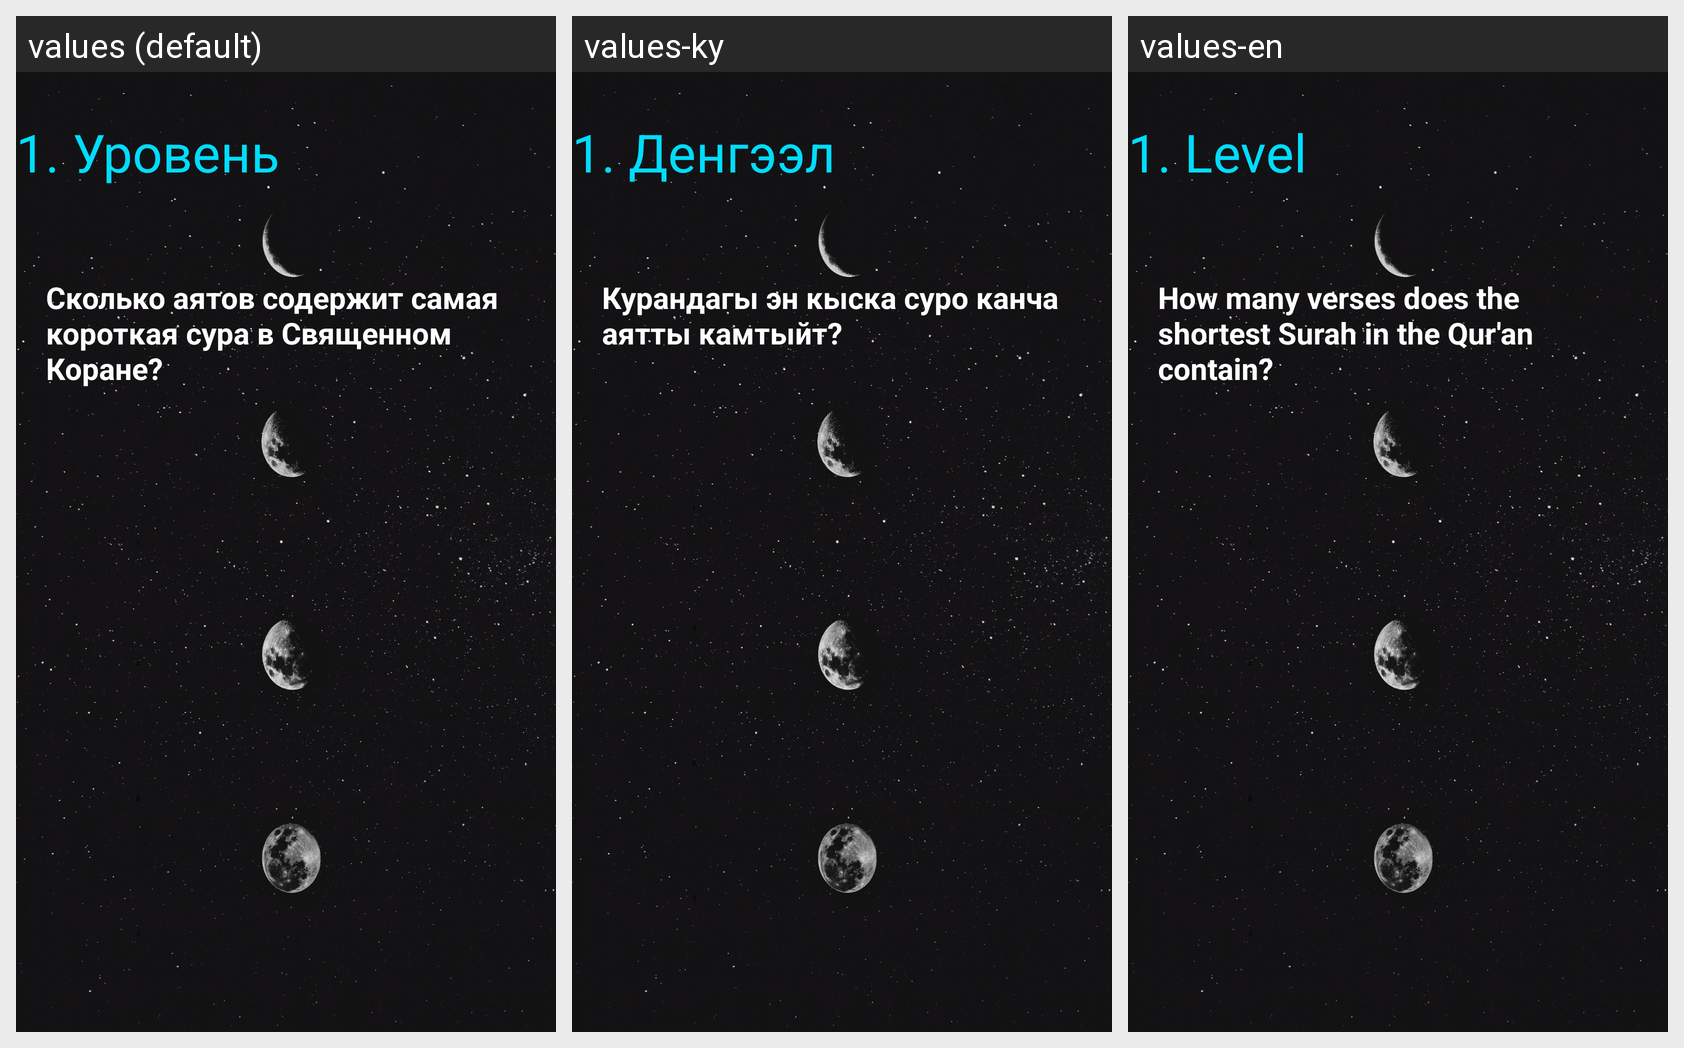

Locale-by-locale string values for the Android screen shown in this grid:
Android screen res/layout/fragment_first.xml rendered under 3 locales, left to right: values (default), values-ky, values-en. Device: Nexus 5 (rendered at 1080×1920; each locale shown at half size, 540×960, under a caption strip naming it); theme Theme.QuizGame.
Strings drawn on this screen, with the default value and each locale's value (text and hints the layout hard-codes, and strings that could not be matched under every locale, appear in the picture but are not listed):

firstLevel
  values: 1. Уровень
  values-ky: 1. Денгээл
  values-en: 1. Level

text
  values: Сколько аятов содержит самая короткая сура в Священном Коране?
  values-ky: Курандагы эн кыска суро канча аятты камтыйт?
  values-en: How many verses does the shortest Surah in the Qur'an contain?
